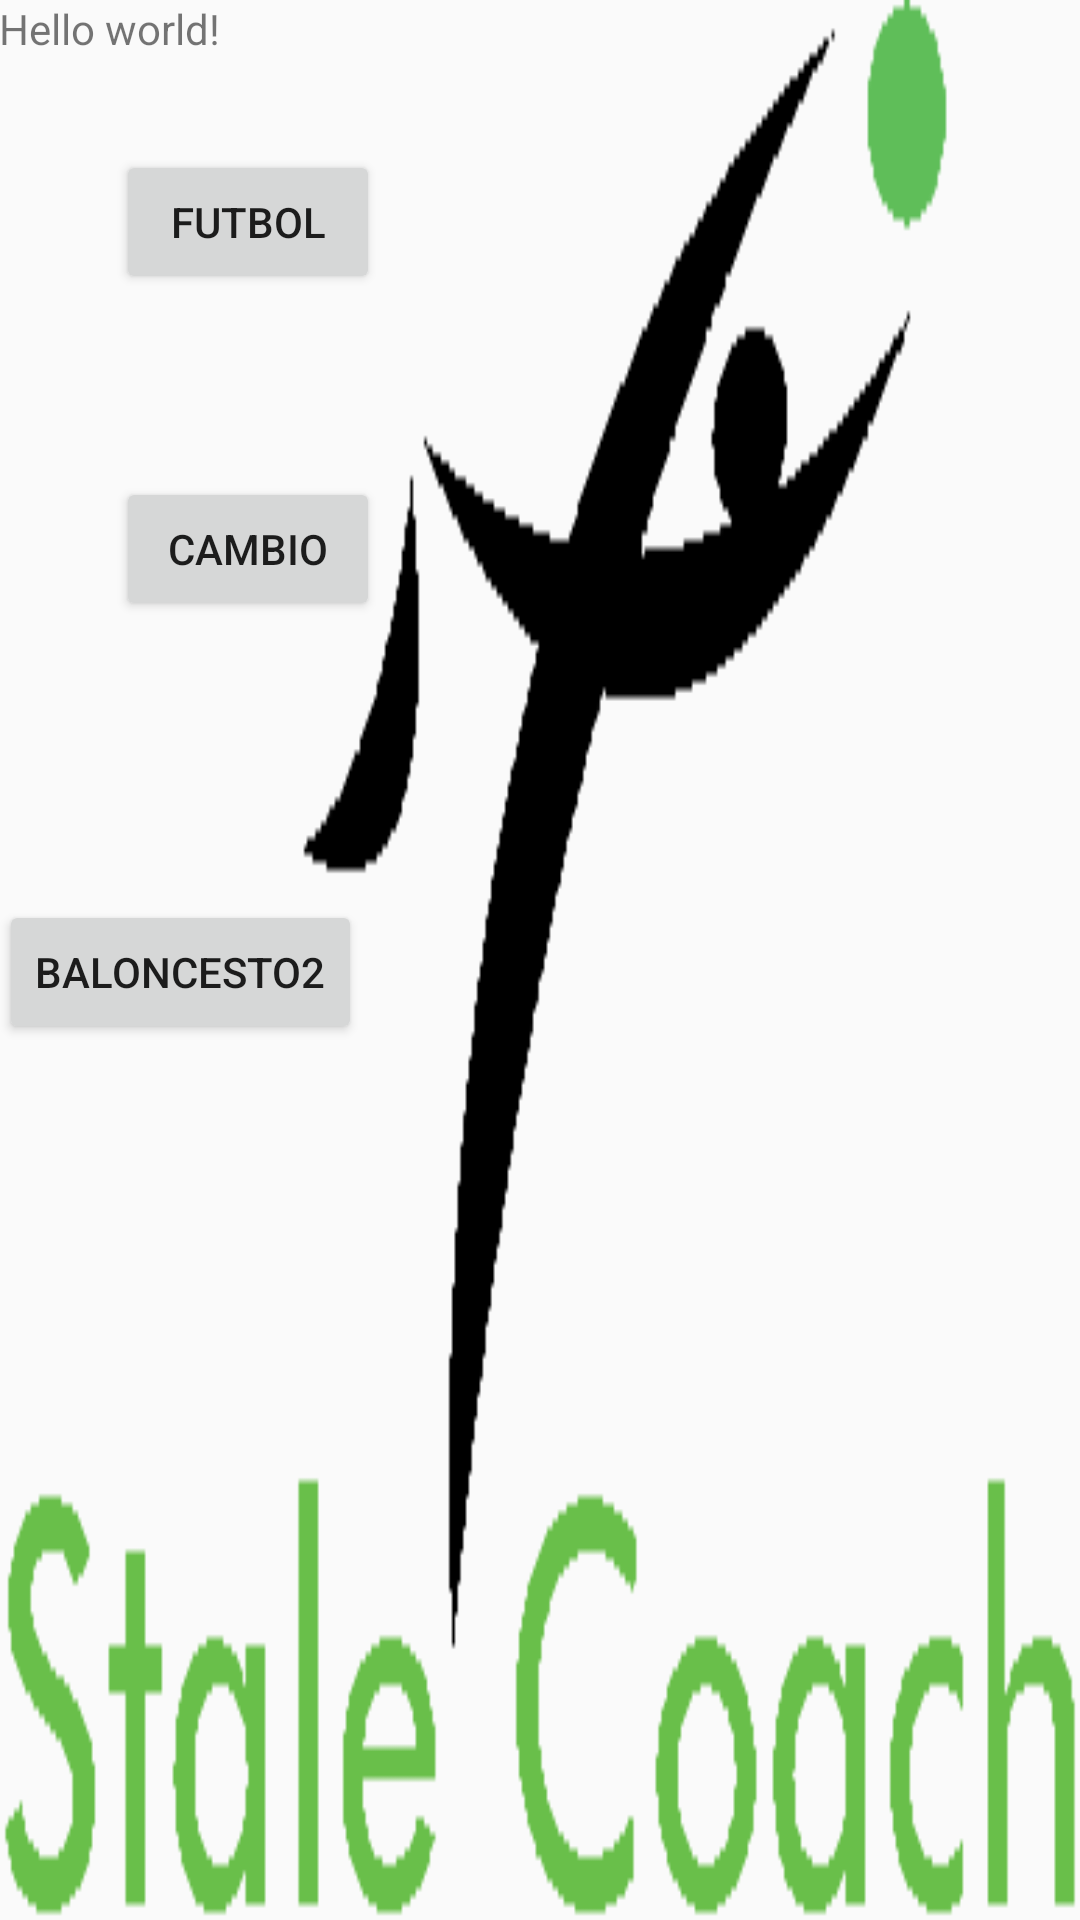

Layout XML and referenced resources for this Android screen:
<!-- AndroidManifest.xml: application theme Theme.AppCompat.Light.NoActionBar.FullScreen -->
<!-- res/layout/activity_my.xml -->
<RelativeLayout xmlns:android="http://schemas.android.com/apk/res/android"
    xmlns:tools="http://schemas.android.com/tools" android:layout_width="match_parent"
    android:layout_height="match_parent" android:paddingLeft="@dimen/activity_horizontal_margin"
    android:paddingRight="@dimen/activity_horizontal_margin"
    android:paddingTop="@dimen/activity_vertical_margin"
    android:paddingBottom="@dimen/activity_vertical_margin" tools:context=".MyActivity"
    android:background="@drawable/ic_launcher">

    <TextView android:text="@string/hello_world" android:layout_width="wrap_content"
        android:layout_height="wrap_content"
        android:id="@+id/textView" />

    <Button
        android:layout_width="wrap_content"
        android:layout_height="wrap_content"
        android:text="Futbol"
        android:id="@+id/buttonfut"
        android:layout_below="@+id/textView"
        android:layout_alignParentLeft="true"
        android:layout_alignParentStart="true"
        android:layout_marginLeft="39dp"
        android:layout_marginStart="39dp"
        android:layout_marginTop="31dp"
        android:onClick="buttonClick"/>

    <ImageView
        android:layout_width="wrap_content"
        android:layout_height="wrap_content"
        android:id="@+id/imageView" />

    <Button
        android:layout_width="wrap_content"
        android:layout_height="wrap_content"
        android:text="Cambio"
        android:id="@+id/button2"
        android:layout_below="@+id/buttonfut"
        android:layout_alignLeft="@+id/buttonfut"
        android:layout_alignStart="@+id/buttonfut"
        android:layout_marginTop="61dp" />

    <Button
        android:layout_width="wrap_content"
        android:layout_height="wrap_content"
        android:text="Baloncesto2"
        android:id="@+id/button3"
        android:layout_below="@+id/button2"
        android:layout_alignParentLeft="true"
        android:layout_alignParentStart="true"
        android:layout_marginTop="93dp" />

</RelativeLayout>
<!-- resources referenced by this layout -->
<resources>
  <!-- drawable ic_launcher: png bitmap (drawable-xhdpi, 3435 bytes) -->
  <string name="hello_world">Hello world!</string>
  <style name="Theme.AppCompat.Light.NoActionBar.FullScreen" parent="@style/Theme.AppCompat.Light">
          <item name="android:windowNoTitle">true</item>
          <item name="windowActionBar">false</item>
          <item name="android:windowFullscreen">true</item>
          <item name="android:windowContentOverlay">@null</item>
      </style>
</resources>
